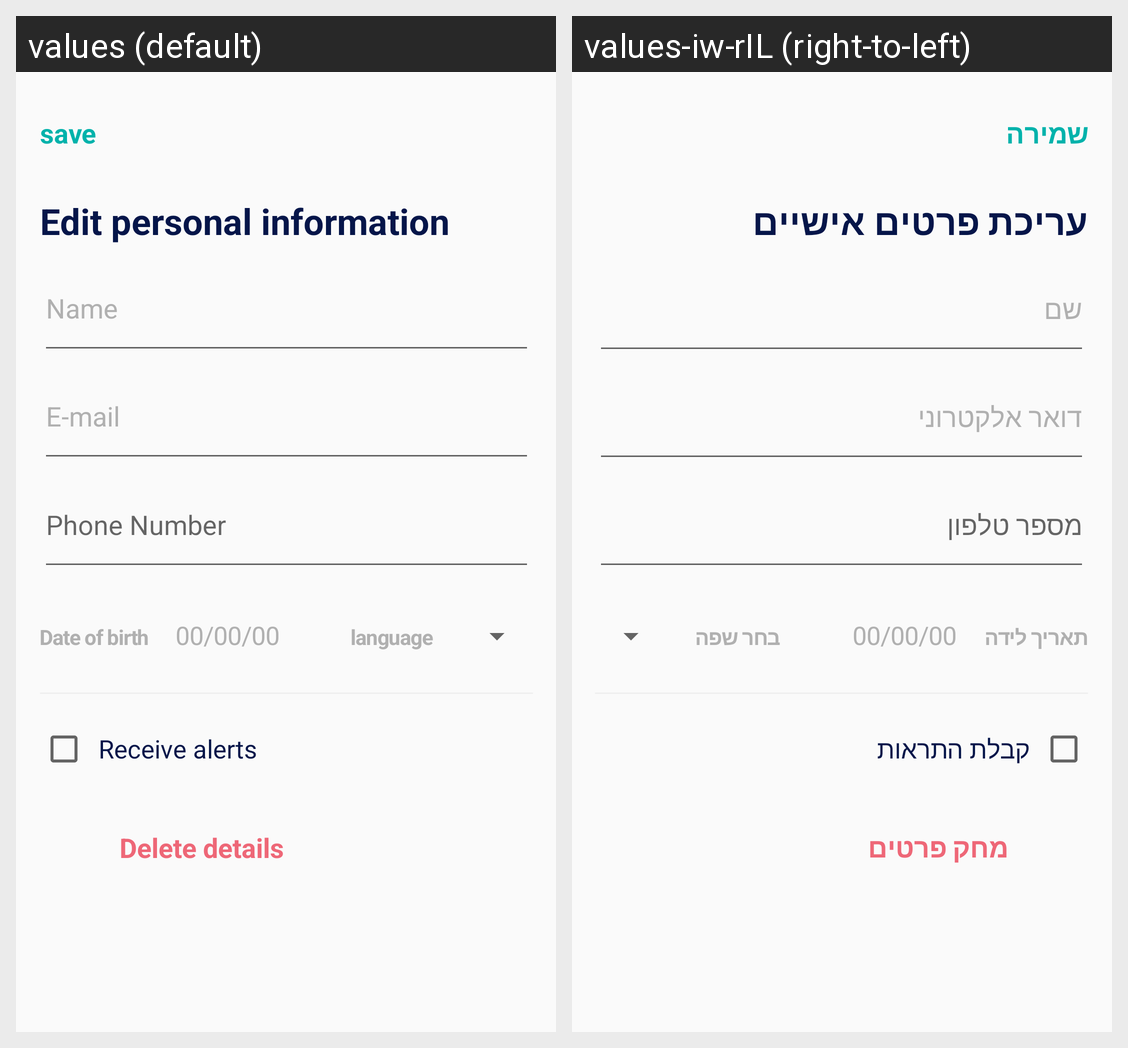

Translations of the strings shown on this Android screen, per locale in the grid:
Android screen res/layout/fragment_fragment_profile_edit.xml rendered under 2 locales, left to right: values (default), values-iw-rIL (right-to-left). Device: Nexus 5 (rendered at 1080×1920; each locale shown at half size, 540×960, under a caption strip naming it); theme AppTheme.
Strings drawn on this screen, with the default value and each locale's value (text and hints the layout hard-codes, and strings that could not be matched under every locale, appear in the picture but are not listed):

edit_profile_save
  values: save
  values-iw-rIL: שמירה

edit_profile_personal_information_edit
  values: Edit personal information
  values-iw-rIL: עריכת פרטים אישיים

edit_profile_name
  values: Name
  values-iw-rIL: שם

edit_profile_email
  values: E-mail
  values-iw-rIL: דואר אלקטרוני

edit_profile_fon
  values: Phone Number
  values-iw-rIL: מספר טלפון

edit_profile_date_of_berth
  values: Date of birth
  values-iw-rIL: תאריך לידה

edit_profile_m_date
  values: 00/00/00
  values-iw-rIL: 00/00/00

edit_profile_language_choose
  values: language
  values-iw-rIL: בחר שפה

edit_profile_alerts
  values: Receive alerts
  values-iw-rIL: קבלת התראות

edit_profile_dalete
  values: Delete details
  values-iw-rIL: מחק פרטים
